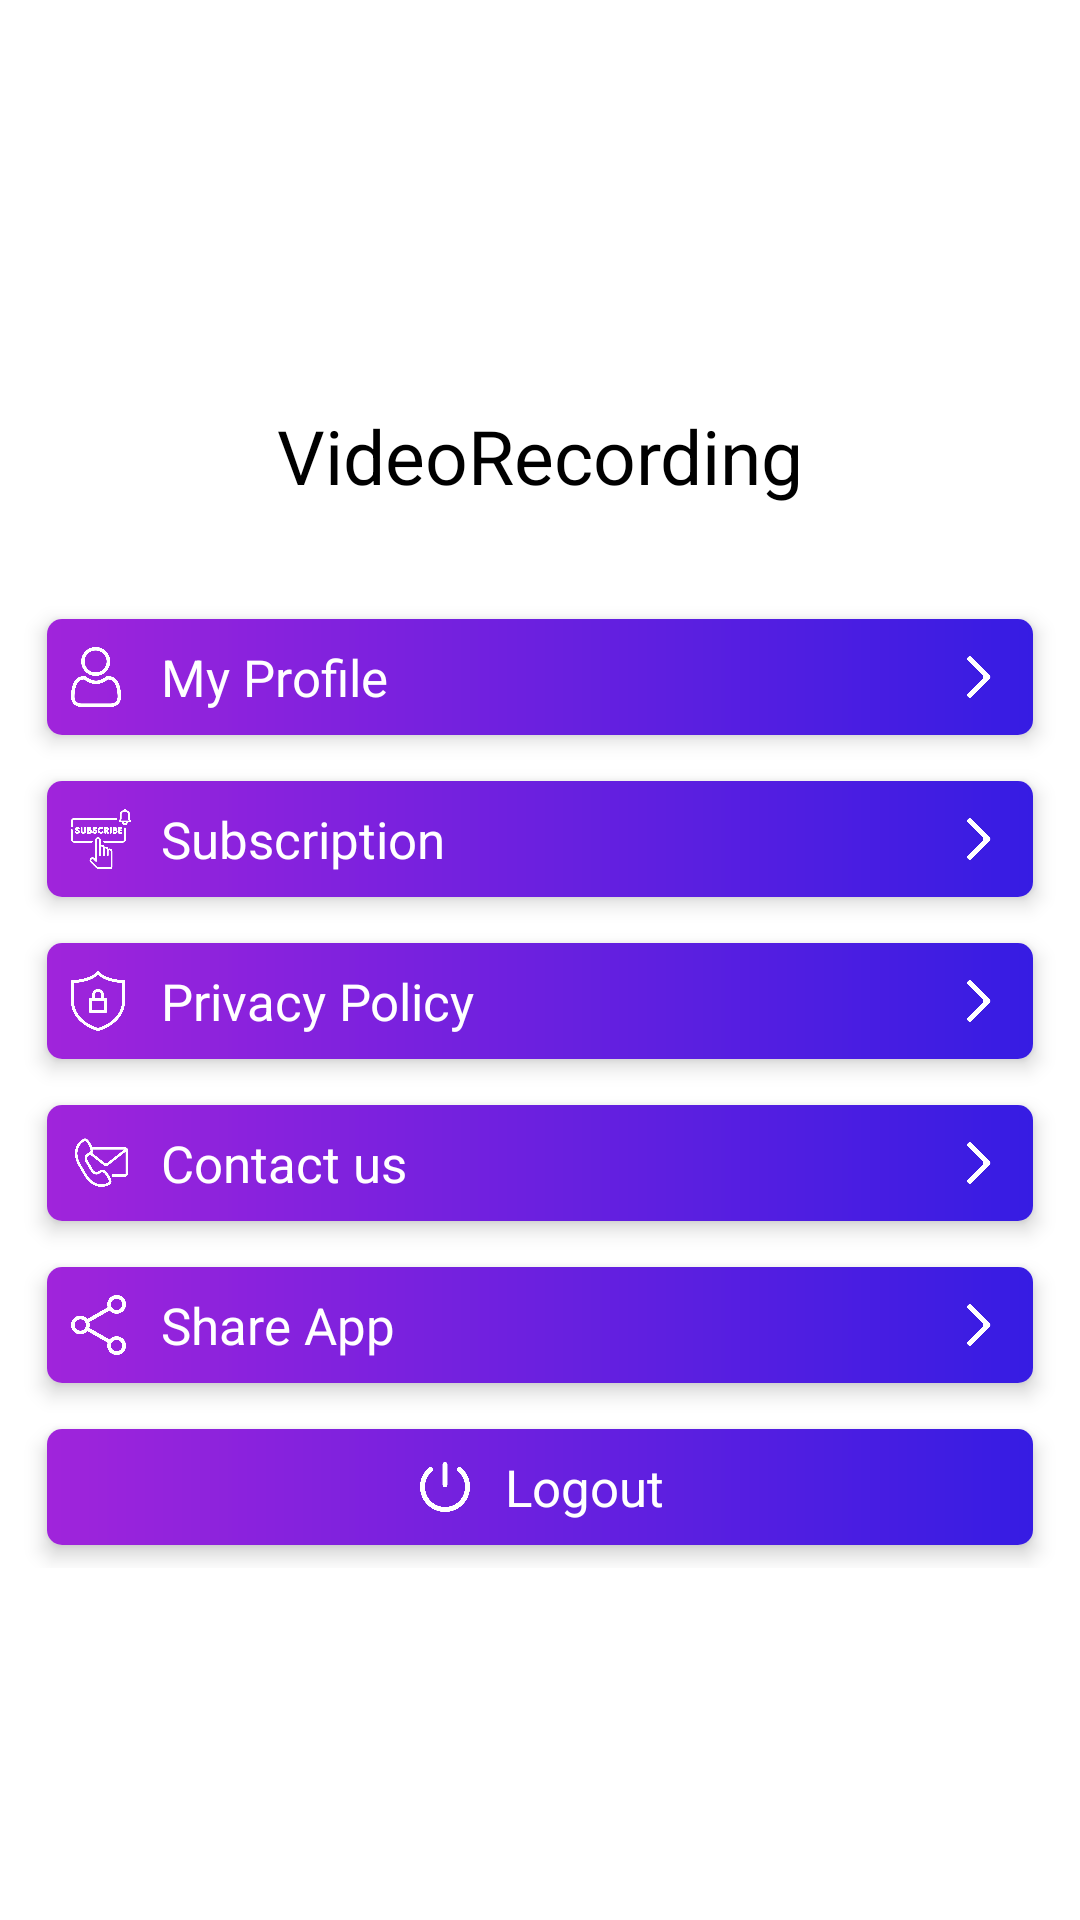

Reconstruct the res/layout file that produces this screen, plus the resources it refers to.
<!-- AndroidManifest.xml: application theme Theme.VideoRecording -->
<!-- res/layout/navigation_view.xml -->
<?xml version="1.0" encoding="utf-8"?>
<LinearLayout xmlns:android="http://schemas.android.com/apk/res/android"
    android:layout_width="match_parent"
    android:layout_height="match_parent"
    xmlns:app="http://schemas.android.com/apk/res-auto"
    android:orientation="vertical">

    <LinearLayout
        android:layout_width="match_parent"
        android:layout_height="wrap_content"
        android:orientation="vertical"
        android:gravity="center"
        android:layout_marginTop="70dp">

        <ImageView
            android:layout_width="60dp"
            android:layout_height="60dp"
            android:src="@drawable/video_icon"/>

        <TextView
            android:layout_width="match_parent"
            android:layout_height="wrap_content"
            android:text="@string/app_name"
            android:textSize="25sp"
            android:textColor="@color/black"
            android:gravity="center"
            android:layout_marginTop="5dp"/>

        <androidx.cardview.widget.CardView
            android:id="@+id/card_my_profile"
            android:layout_width="match_parent"
            android:layout_height="wrap_content"
            app:cardCornerRadius="5dp"
            app:cardElevation="4dp"
            app:cardUseCompatPadding="true"
            android:layout_marginLeft="10dp"
            android:layout_marginRight="10dp"
            android:layout_marginTop="30dp">

            <LinearLayout
                android:layout_width="match_parent"
                android:layout_height="match_parent"
                android:orientation="horizontal"
                android:gravity="center"
                android:background="@drawable/bg_card_gradient_1"
                android:padding="8dp">

                <ImageView
                    android:layout_width="20dp"
                    android:layout_height="20dp"
                    android:src="@drawable/my_profile_icon"/>

                <TextView
                    android:layout_width="match_parent"
                    android:layout_height="wrap_content"
                    android:layout_weight="1"
                    android:text="My Profile"
                    android:textSize="17sp"
                    android:textColor="@color/white"
                    android:layout_marginLeft="10dp"
                    android:layout_marginRight="10dp"/>

                <ImageView
                    android:layout_width="20dp"
                    android:layout_height="20dp"
                    android:src="@drawable/back_icon"
                    android:rotationY="180"/>

            </LinearLayout>

        </androidx.cardview.widget.CardView>

        <androidx.cardview.widget.CardView
            android:id="@+id/card_subscription"
            android:layout_width="match_parent"
            android:layout_height="wrap_content"
            app:cardCornerRadius="5dp"
            app:cardElevation="4dp"
            app:cardUseCompatPadding="true"
            android:layout_marginLeft="10dp"
            android:layout_marginRight="10dp">

            <LinearLayout
                android:layout_width="match_parent"
                android:layout_height="match_parent"
                android:orientation="horizontal"
                android:gravity="center"
                android:background="@drawable/bg_card_gradient_1"
                android:padding="8dp">

                <ImageView
                    android:layout_width="20dp"
                    android:layout_height="20dp"
                    android:src="@drawable/subscribe_icon"/>

                <TextView
                    android:layout_width="match_parent"
                    android:layout_height="wrap_content"
                    android:layout_weight="1"
                    android:text="Subscription"
                    android:textSize="17sp"
                    android:textColor="@color/white"
                    android:layout_marginLeft="10dp"
                    android:layout_marginRight="10dp"/>

                <ImageView
                    android:layout_width="20dp"
                    android:layout_height="20dp"
                    android:src="@drawable/back_icon"
                    android:rotationY="180"/>

            </LinearLayout>

        </androidx.cardview.widget.CardView>

        <androidx.cardview.widget.CardView
            android:id="@+id/card_privacy_policy"
            android:layout_width="match_parent"
            android:layout_height="wrap_content"
            app:cardCornerRadius="5dp"
            app:cardElevation="4dp"
            app:cardUseCompatPadding="true"
            android:layout_marginLeft="10dp"
            android:layout_marginRight="10dp">

            <LinearLayout
                android:layout_width="match_parent"
                android:layout_height="match_parent"
                android:orientation="horizontal"
                android:gravity="center"
                android:background="@drawable/bg_card_gradient_1"
                android:padding="8dp">

                <ImageView
                    android:layout_width="20dp"
                    android:layout_height="20dp"
                    android:src="@drawable/privacy_icon"/>

                <TextView
                    android:layout_width="match_parent"
                    android:layout_height="wrap_content"
                    android:layout_weight="1"
                    android:text="Privacy Policy"
                    android:textSize="17sp"
                    android:textColor="@color/white"
                    android:layout_marginLeft="10dp"
                    android:layout_marginRight="10dp"/>

                <ImageView
                    android:layout_width="20dp"
                    android:layout_height="20dp"
                    android:src="@drawable/back_icon"
                    android:rotationY="180"/>

            </LinearLayout>

        </androidx.cardview.widget.CardView>

        <androidx.cardview.widget.CardView
            android:id="@+id/card_contact_us"
            android:layout_width="match_parent"
            android:layout_height="wrap_content"
            app:cardCornerRadius="5dp"
            app:cardElevation="4dp"
            app:cardUseCompatPadding="true"
            android:layout_marginLeft="10dp"
            android:layout_marginRight="10dp">

            <LinearLayout
                android:layout_width="match_parent"
                android:layout_height="match_parent"
                android:orientation="horizontal"
                android:gravity="center"
                android:background="@drawable/bg_card_gradient_1"
                android:padding="8dp">

                <ImageView
                    android:layout_width="20dp"
                    android:layout_height="20dp"
                    android:src="@drawable/contact_us_icon"/>

                <TextView
                    android:layout_width="match_parent"
                    android:layout_height="wrap_content"
                    android:layout_weight="1"
                    android:text="Contact us"
                    android:textSize="17sp"
                    android:textColor="@color/white"
                    android:layout_marginLeft="10dp"
                    android:layout_marginRight="10dp"/>

                <ImageView
                    android:layout_width="20dp"
                    android:layout_height="20dp"
                    android:src="@drawable/back_icon"
                    android:rotationY="180"/>

            </LinearLayout>

        </androidx.cardview.widget.CardView>

        <androidx.cardview.widget.CardView
            android:id="@+id/card_share_app"
            android:layout_width="match_parent"
            android:layout_height="wrap_content"
            app:cardCornerRadius="5dp"
            app:cardElevation="4dp"
            app:cardUseCompatPadding="true"
            android:layout_marginLeft="10dp"
            android:layout_marginRight="10dp">

            <LinearLayout
                android:layout_width="match_parent"
                android:layout_height="match_parent"
                android:orientation="horizontal"
                android:gravity="center"
                android:background="@drawable/bg_card_gradient_1"
                android:padding="8dp">

                <ImageView
                    android:layout_width="20dp"
                    android:layout_height="20dp"
                    android:src="@drawable/share_app_icon"/>

                <TextView
                    android:layout_width="match_parent"
                    android:layout_height="wrap_content"
                    android:layout_weight="1"
                    android:text="Share App"
                    android:textSize="17sp"
                    android:textColor="@color/white"
                    android:layout_marginLeft="10dp"
                    android:layout_marginRight="10dp"/>

                <ImageView
                    android:layout_width="20dp"
                    android:layout_height="20dp"
                    android:src="@drawable/back_icon"
                    android:rotationY="180"/>

            </LinearLayout>

        </androidx.cardview.widget.CardView>

        <androidx.cardview.widget.CardView
            android:id="@+id/card_logout"
            android:layout_width="match_parent"
            android:layout_height="wrap_content"
            app:cardCornerRadius="5dp"
            app:cardElevation="4dp"
            app:cardUseCompatPadding="true"
            android:layout_marginLeft="10dp"
            android:layout_marginRight="10dp">

            <LinearLayout
                android:layout_width="match_parent"
                android:layout_height="match_parent"
                android:orientation="horizontal"
                android:gravity="center"
                android:background="@drawable/bg_card_gradient_1"
                android:padding="8dp">

                <ImageView
                    android:layout_width="20dp"
                    android:layout_height="20dp"
                    android:src="@drawable/logout_icon"/>

                <TextView
                    android:layout_width="wrap_content"
                    android:layout_height="wrap_content"
                    android:text="Logout"
                    android:textSize="17sp"
                    android:textColor="@color/white"
                    android:gravity="center"
                    android:layout_marginLeft="10dp"/>

            </LinearLayout>

        </androidx.cardview.widget.CardView>

    </LinearLayout>

</LinearLayout>
<!-- resources referenced by this layout -->
<resources>
  <color name="black">#FF000000</color>
  <color name="white">#FFFFFFFF</color>
  <!-- drawable back_icon: png bitmap (drawable, 3819 bytes) -->
  <!-- drawable bg_card_gradient_1 (drawable) -->
  <shape xmlns:android="http://schemas.android.com/apk/res/android" android:shape="rectangle" >
      <gradient
          android:startColor="#a024db"
          android:endColor="#361ce3"
          android:angle="360"/>
  
      <corners
          android:radius="0dp"/>
  
  </shape>
  <!-- drawable contact_us_icon: png bitmap (drawable, 20916 bytes) -->
  <!-- drawable logout_icon: png bitmap (drawable, 16060 bytes) -->
  <!-- drawable my_profile_icon: png bitmap (drawable, 19309 bytes) -->
  <!-- drawable privacy_icon: png bitmap (drawable, 17293 bytes) -->
  <!-- drawable share_app_icon: png bitmap (drawable, 18630 bytes) -->
  <!-- drawable subscribe_icon: png bitmap (drawable, 20650 bytes) -->
  <string name="app_name">VideoRecording</string>
  <style name="Theme.VideoRecording" parent="Theme.MaterialComponents.Light.NoActionBar">
          <item name="colorPrimary">@color/colorPrimary</item>
          <item name="colorAccent">@color/colorAccent</item>
          <item name="colorPrimaryDark">@color/colorPrimaryDark</item>
  
          <item name="android:statusBarColor">@color/colorPrimary</item>
          <item name="android:windowLightStatusBar">true</item>
          <item name="drawerArrowStyle">@style/DrawerArrowStyle</item>
          <item name="fontFamily">@font/app_font</item>
      </style>
  <color name="colorPrimary">#6c63ff</color>
  <color name="colorAccent">#6c63ff</color>
  <color name="colorPrimaryDark">#FFFFFF</color>
  <style name="DrawerArrowStyle" parent="@style/Widget.AppCompat.DrawerArrowToggle">
          <item name="spinBars">true</item>
          <item name="color">@android:color/white</item>
      </style>
</resources>
